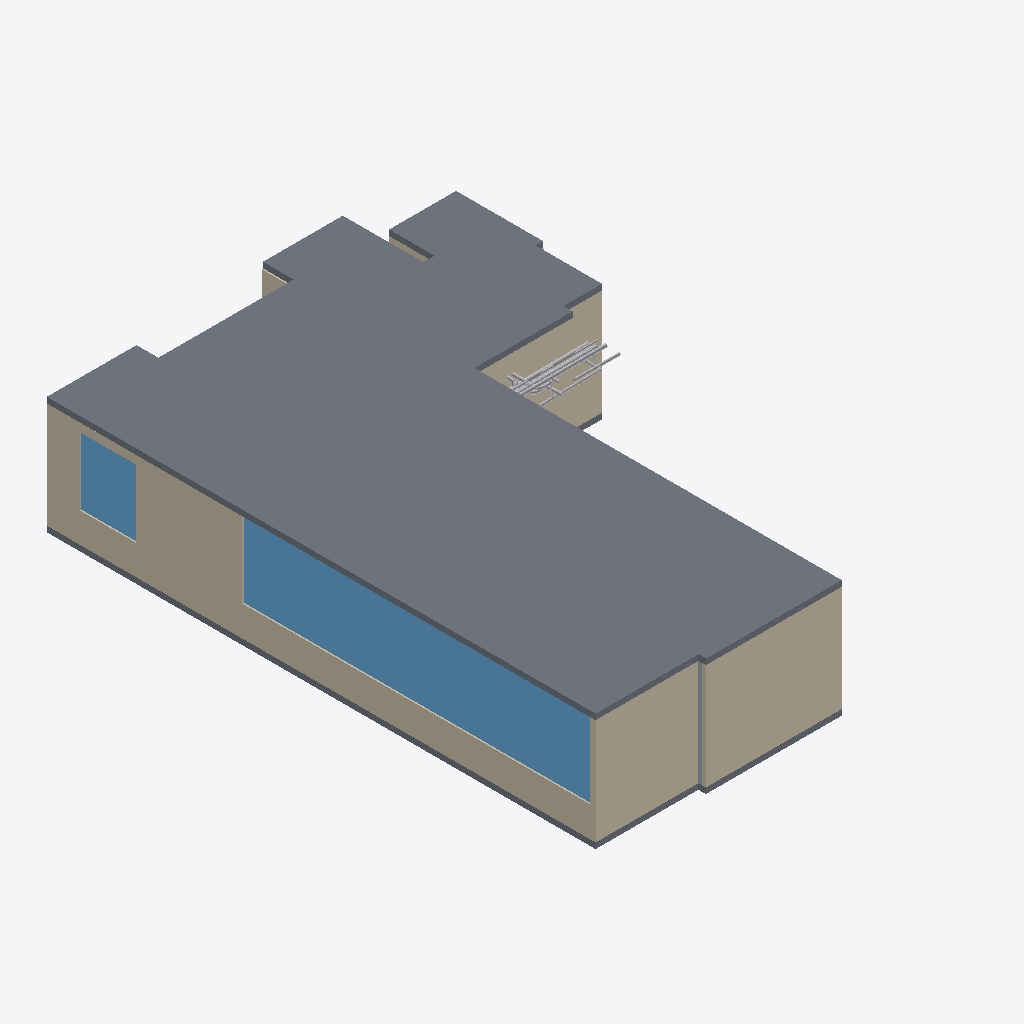
Isometric view of an IFC building model (IFC-SPF (STEP), schema IFC4, length unit millimetre), seen from the south-west, elements coloured by IFC class: 22 other elements (light grey), 8 walls (beige), 2 slabs (grey), 2 windows (light blue).
Extent 13.4 m × 19.8 m × 4.1 m (x, y, z). Storeys (1): Default storey at 0.00 m. Elements (385): 250 IfcFlowSegment, 111 IfcFlowFitting, 18 IfcWall, 2 IfcDoor, 2 IfcSlab, 2 IfcWindow.

HEADER;
FILE_DESCRIPTION((''),'2;1');
FILE_NAME('','2021-09-13T10:52:48',(''),(''),'Processor version 5.1.0.0','Xbim.IO.MemoryModel','');
FILE_SCHEMA(('IFC4'));
ENDSEC;
DATA;
#1=IFCPROJECT('14eFPOc2nBRAG2iDhtgNTz',#2,'Model',$,$,$,$,(#19,#22),#7);
#23=IFCBUILDING('3DWdNHtlf1aO7TZ$tnhSe_',#2,'Building',$,$,#24,$,$,.ELEMENT.,$,$,$);
#28=IFCBUILDINGSTOREY('2P12GY$brDwvwCpgW9T76f',#2,'Default storey',$,$,$,$,$,$,0.0);
#704=IFCSLAB('10pYBXSUr3$u2H1RXXRhRg',#2,'',$,$,#24,#710,$,$);
#474=IFCWALL('3yv9lQQFD1gAelByILTsZ$',#2,'Basic Wall:Wall-Ext_102Bwk-75Ins-100LBlk-12P:15',$,'Basic Wall:Wall-Ext_102Bwk-75Ins-100LBlk-12P:654321',#24,#475,'15',.NOTDEFINED.);
#591=IFCWINDOW('1lygek4Hr1K84Qm2LnCPo3',#2,$,$,$,#24,#592,$,$,$,.NOTDEFINED.,$,$);
#448=IFCWALL('0CxbpI2w56GRGVzIqEZOUQ',#2,'Basic Wall:Wall-Ext_102Bwk-75Ins-100LBlk-12P:14',$,'Basic Wall:Wall-Ext_102Bwk-75Ins-100LBlk-12P:654321',#24,#449,'14',.NOTDEFINED.);
#396=IFCWALL('3OgSF6H3TEMOu7xO8zqKKn',#2,'Basic Wall:Wall-Ext_102Bwk-75Ins-100LBlk-12P:12',$,'Basic Wall:Wall-Ext_102Bwk-75Ins-100LBlk-12P:654321',#24,#397,'12',.NOTDEFINED.);
#667=IFCSLAB('3d5EMbVUj67wjGED6aaiFd',#2,'',$,$,#24,#673,$,$);
#612=IFCWINDOW('06siSaXX5DAhIRTH2IiQbY',#2,$,$,$,#24,#613,$,$,$,.NOTDEFINED.,$,$);
#552=IFCWALL('09qkz_SOP3Fx61nI2yhIgS',#2,'Basic Wall:Wall-Ext_102Bwk-75Ins-100LBlk-12P:18',$,'Basic Wall:Wall-Ext_102Bwk-75Ins-100LBlk-12P:654321',#24,#553,'18',.NOTDEFINED.);
#344=IFCWALL('0qZrslQjP8RQejMUBOMsKn',#2,'Basic Wall:Wall-Ext_102Bwk-75Ins-100LBlk-12P:10',$,'Basic Wall:Wall-Ext_102Bwk-75Ins-100LBlk-12P:654321',#24,#345,'10',.NOTDEFINED.);
#370=IFCWALL('2fMKWUHp58VgktIWcvdzYm',#2,'Basic Wall:Wall-Ext_102Bwk-75Ins-100LBlk-12P:11',$,'Basic Wall:Wall-Ext_102Bwk-75Ins-100LBlk-12P:654321',#24,#371,'11',.NOTDEFINED.);
#110=IFCWALL('2v0kCsiYT4JvGRjEm0VCUE',#2,'Basic Wall:Wall-Ext_102Bwk-75Ins-100LBlk-12P:1',$,'Basic Wall:Wall-Ext_102Bwk-75Ins-100LBlk-12P:654321',#24,#111,'1',.NOTDEFINED.);
#2824=IFCFLOWSEGMENT('3OsxOEd3T2XAnSjZBAP$vz',#2,'',$,$,#24,#2825,$);
#3606=IFCFLOWSEGMENT('3T7VbjCavAHh7_0e7KzTVn',#2,'',$,$,#24,#3607,$);
#292=IFCWALL('0or8BaFOz6TQZSTy8S4_9T',#2,'Basic Wall:Wall-Ext_102Bwk-75Ins-100LBlk-12P:8',$,'Basic Wall:Wall-Ext_102Bwk-75Ins-100LBlk-12P:654321',#24,#293,'8',.NOTDEFINED.);
#2858=IFCFLOWSEGMENT('3pcagzUuXEsOjC1YKHb9mF',#2,'',$,$,#24,#2859,$);
#4065=IFCFLOWSEGMENT('1m4HYAW6D8TB$jngqqge9U',#2,'',$,$,#24,#4066,$);
#1481=IFCFLOWSEGMENT('2pQ4IDww59KP8mDAPultEd',#2,'',$,$,#24,#1482,$);
#3742=IFCFLOWSEGMENT('28rrBQLUX6wBN2S0mfX1gX',#2,'',$,$,#24,#3743,$);
#3708=IFCFLOWSEGMENT('01Wlw1k4H8UOD7Ju_fq0e9',#2,'',$,$,#24,#3709,$);
#4048=IFCFLOWSEGMENT('2v_TOVTpT6WBDsEoVeU_Fp',#2,'',$,$,#24,#4049,$);
#3997=IFCFLOWSEGMENT('3_T3exFS1BxAnkLczxgy98',#2,'',$,$,#24,#3998,$);
#3776=IFCFLOWSEGMENT('01dC_bOkXCfAnD0AFWskOy',#2,'',$,$,#24,#3777,$);
#3674=IFCFLOWSEGMENT('1zluwoRQH6Y8sGHBFh98zZ',#2,'',$,$,#24,#3675,$);
#3589=IFCFLOWSEGMENT('3QV5yH$qPDSvKCZLVfOIKe',#2,'',$,$,#24,#3590,$);
#4439=IFCFLOWSEGMENT('1CxrJ4QvD9J9aGHofj1Kx1',#2,'',$,$,#24,#4440,$);
#1447=IFCFLOWSEGMENT('38ZBvE2d906uUQ2NbwdyyT',#2,'',$,$,#24,#1448,$);
#4235=IFCFLOWSEGMENT('0Q6otLnlz5cRZAkS76vxE$',#2,'',$,$,#24,#4236,$);
#1753=IFCFLOWSEGMENT('0SjgCk33H1afaJZfbXLE2d',#2,'',$,$,#24,#1754,$);
#4031=IFCFLOWSEGMENT('2SnWvJblDFkBW7JaEskz8q',#2,'',$,$,#24,#4032,$);
#6834=IFCFLOWFITTING('1fhs8OK$r10hhq_6EV5N4J',#2,'Tee: 359 , 360 & 146',$,$,#24,#6835,$);
#3691=IFCFLOWSEGMENT('3T2_hoVsD4GPQUa8ceTCCi',#2,'',$,$,#24,#3692,$);
#1549=IFCFLOWSEGMENT('2vEegtfdv6YuIGpSKDQr7F',#2,'',$,$,#24,#1550,$);
#1668=IFCFLOWSEGMENT('30Dgpt8wD4h9dcO$dJY9Dd',#2,'',$,$,#24,#1669,$);
#5563=IFCFLOWFITTING('0A9B34xFDBPhCyboGhPIXK',#2,'Ellbow: 125 & 284',$,$,#24,#5564,$);
ENDSEC;